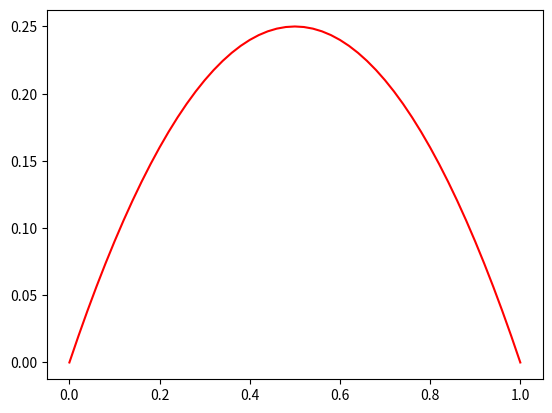

Generate this figure with matplotlib: (Note: this script raises an exception after producing the figure.)
import numpy as np
from scipy.linalg import solve_banded
from scipy.special import gamma
import matplotlib.pyplot as plt

X = 1.0
T = 1.0
Nx = 50  # 增加网格划分的密度 #
Nt = 50 # 增加网格划分的密度
dx = X / Nx
dt = T / Nt
tArray = np.linspace(0, T, Nt + 1)
xArray = np.linspace(0, X, Nx + 1)

def f(x): # spatial varying source #
    # return np.sin(np.pi*x)
     return x - x ** 2
    #return 1 - abs(2*x-1)

def g(t): # temporally varying source
    return np.sin(np.pi * t)
    # return 10*(t-t**2)
    # return 1 - abs(2*t-1)

f_true = f(xArray) # change the function f(x) to np.array
g_true = g(tArray) # change the function g(t) to np.array

def IBVP_frac(alpha, initial, source):
    # “alpha”: fractional order; “initial” and “source” are ndarrays # priori setting for solution u
    U = np.zeros((Nx + 1, Nt + 1))
    b = np.zeros(Nt) # governing matrix
    p = gamma(2 - alpha) * dt ** alpha
    rho = p / dx ** 2
    for k in range(Nt):
        b[k] = (k + 1) ** (1 - alpha) - k ** (1 - alpha)
    mat_diag = np.array([-np.ones(Nt - 1) * rho, np.ones(Nt - 1) * (1.0 + 2. * rho), -np.ones(Nt - 1) * rho])


# setting the initial value

    U[:, 0] = initial
    # working out the first level using RK4 method
    k1 = initial[1:Nx] + p * source[1:Nx, 0]
    k2 = initial[1:Nx] + p * source[1:Nx, int(Nt / 4)] + dt / 2 * k1
    k3 = initial[1:Nx] + p * source[1:Nx, int(Nt / 2)] + dt / 2 * k2
    k4 = initial[1:Nx] + p * source[1:Nx, Nt] + dt * k3
    rhs = initial[1:Nx] + dt / 6 * (k1 + 2 * k2 + 2 * k3 + k4)
    x = solve_banded((1, 1), mat_diag, rhs)
    U[1:Nx, 1] = x
    # for the case of k>0 in the discrete form Ax=b using RK4 method
    for k in range(1, Nt):
        s = 0
        for i in range(k):
            s = s + (b[i] - b[i + 1]) * U[1:Nx, k - i]
            k1 = b[k] * initial[1:Nx] + p * source[1:Nx, k] + s
            k2 = b[k] * initial[1:Nx] + p * source[1:Nx, int(k + Nt / 4)] + dt / 2 * k1
            k3 = b[k] * initial[1:Nx] + p * source[1:Nx, int(k + Nt / 2)] + dt / 2 * k2
            k4 = b[k] * initial[1:Nx] + p * source[1:Nx, int(k + Nt)] + dt * k3

        rhs = b[k] * initial[1:Nx] + dt / 6 * (k1 + 2 * k2 + 2 * k3 + k4)
        x = solve_banded((1, 1), mat_diag, rhs)
        U[1:Nx, k + 1] = x
    return U

def Inte_time(u):  # 时间积分函数，用于计算精确解的右端项 #
    v = np.zeros(Nx+11)
    for i in range(Nx+11):
        v[i] = np.sum(u[i,:])*dt
    return v
    np.sum(U, axis = 1) * dt
def iter_isp(alpha, noise):
    stop_erro = noise
    iter_step = 0
    f_iter = np.zeros(Nx + 1)
    c = np.zeros(Nt + 1)
    for i in range(Nt+1):
        c[i] = dt ** (1 - alpha) * ((Nt + 1 - i) ** (1 - alpha) - (Nt + 1 - i - 1) ** (1 - alpha))
    # source_true = np.array([f(x) * g(t) for x in xArray for t in tArray]).reshape(-1, Nt + 1)
    source_true = np.array([f(x) * g(t) for x in xArray for t in tArray]).reshape(Nx + 1, Nt + 1)
    sol_true = IBVP_frac(alpha, np.zeros(Nx + 1), source_true)
    diff1=np.diff(sol_true,axis=0)/dx*(-1)
    diff2=np.diff(diff1,axis=0)/dx*(-1)
    rand_noise = noise * 2 * (np.random.rand(Nx + 1) - 0.5)
    psi = -Inte_time(diff2)
    psi =psi + np.multiply(psi, rand_noise)
    while iter_step <= 100:
        ff_iter = f_iter
        # source_ff_iter = np.array([x * g(t) for x in ff_iter for t in tArray]).reshape(-1, Nt + 1)
        source_ff_iter = np.array([x * g(t) for x in ff_iter for t in tArray]).reshape(Nx+1, Nt + 1)
        u_ff = IBVP_frac(alpha, np.zeros(Nx + 1), source_ff_iter)
        f_iter = (gamma(2 - alpha) ** (-1)) * np.dot(u_ff, c) + psi
        abs_erro = np.linalg.norm(ff_iter - f_iter) / np.linalg.norm(ff_iter)
        real_erro = np.linalg.norm(f_iter - f_true) / np.linalg.norm(f_true)
        iter_step += 1
        if abs_erro < stop_erro:
            break
    print("The steps of iteration is", iter_step)
    print("The real error is", real_erro)
    return f_iter

alpha = 0.1;
noise = 0.001
plt.figure()
plt.plot(xArray, f_true, 'r-', label='exact solution')
plt.plot(xArray, iter_isp(alpha, noise), 'g*', label='noise=%.3f' % noise)
plt.plot(xArray, iter_isp(0.05), 'b–', label = 'noise=0.05')
plt.xlabel(u'x', fontproperties='SimHei', fontsize=14)
plt.ylabel(u'f(x)', fontproperties='SimHei', fontsize=14)
plt.legend()
plt.show()